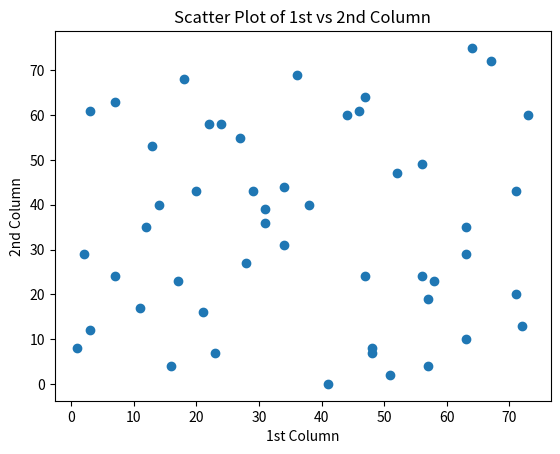
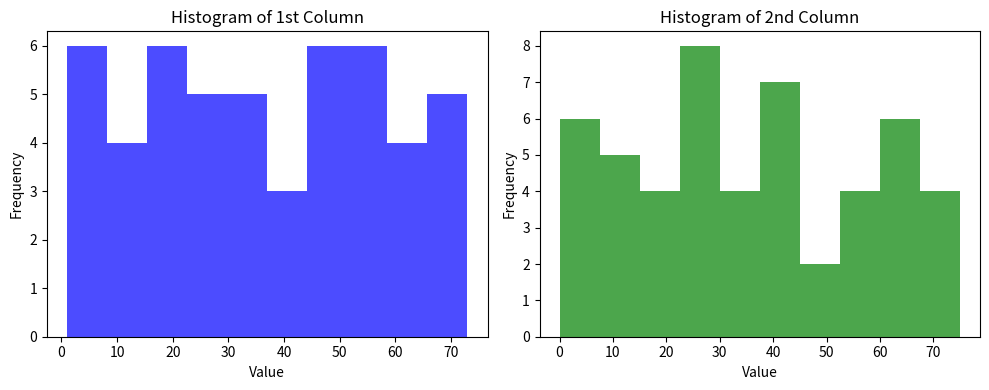

Here is the Python script that generated these plots, in order:
import numpy as np
import matplotlib.pyplot as plt

# Create an array of length 100 with random integers between 0 and 75
random_array = np.random.randint(0, 76, size=100)

# Reshape the array to a 50x2 matrix
reshaped_array = random_array.reshape(50, 2)

# Scatter plot of the 1st column as x and the 2nd column as y
plt.scatter(reshaped_array[:, 0], reshaped_array[:, 1])
plt.xlabel('1st Column')
plt.ylabel('2nd Column')
plt.title('Scatter Plot of 1st vs 2nd Column')
plt.show()

# Histogram of each column with titles
plt.figure(figsize=(10, 4))

plt.subplot(1, 2, 1)
plt.hist(reshaped_array[:, 0], bins=10, color='blue', alpha=0.7)
plt.xlabel('Value')
plt.ylabel('Frequency')
plt.title('Histogram of 1st Column')

plt.subplot(1, 2, 2)
plt.hist(reshaped_array[:, 1], bins=10, color='green', alpha=0.7)
plt.xlabel('Value')
plt.ylabel('Frequency')
plt.title('Histogram of 2nd Column')

plt.tight_layout()
plt.show()
